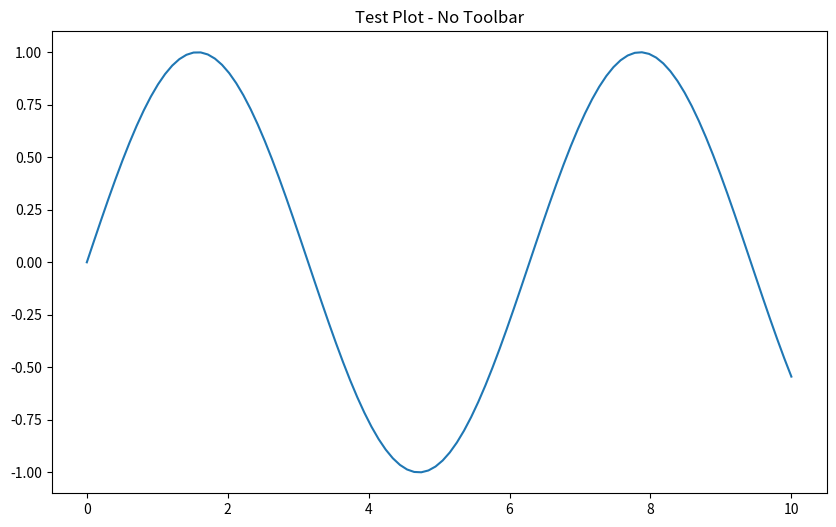

The script that saved this image:
#!/usr/bin/env python3
"""测试 matplotlib 不带工具栏"""

import matplotlib
matplotlib.rcParams['toolbar'] = 'None'  # Disable toolbar

try:
    matplotlib.use('Qt5Agg')
    print("Using Qt5Agg")
except:
    try:
        matplotlib.use('TkAgg')
        print("Using TkAgg")
    except:
        print("Using default backend")

import matplotlib.pyplot as plt
import numpy as np

print(f"Backend: {matplotlib.get_backend()}")

fig, ax = plt.subplots(figsize=(10, 6))
x = np.linspace(0, 10, 100)
ax.plot(x, np.sin(x))
ax.set_title("Test Plot - No Toolbar")
print("Showing plot...")
plt.show()
print("Success!")
